Photos from the image-classification dataset "data" in the GitHub repository Varalakshmi-5/Multiple-Disease-Prediction-System-With-Simple-Medical-Chatbot. Its 2 classes are: infected, not infected.

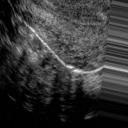
Label: not infected

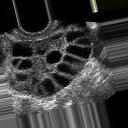
Label: infected

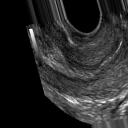
Label: not infected

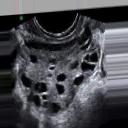
Label: infected

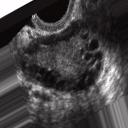
Label: infected

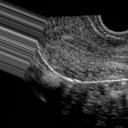
Label: not infected
